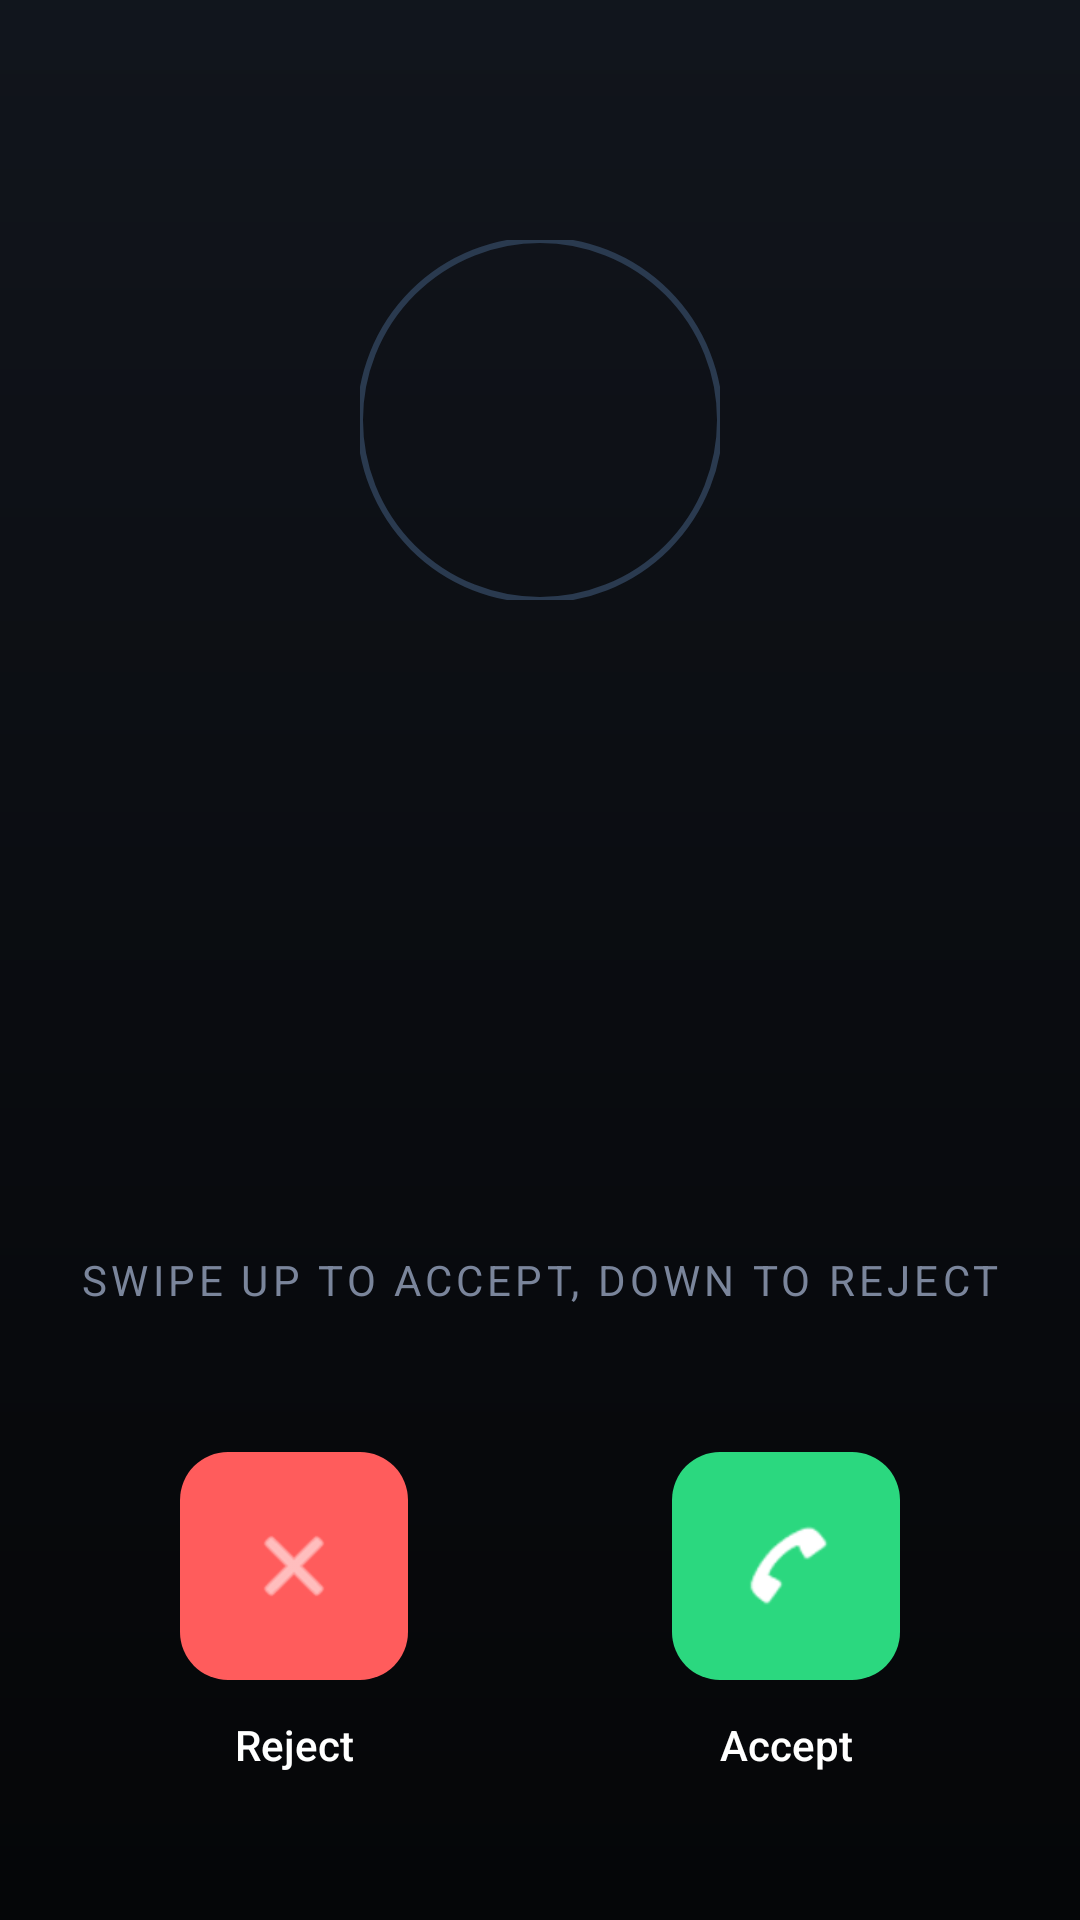

Write the Android layout XML for this screen, with the resource values it uses.
<!-- AndroidManifest.xml: activity theme Theme.Call -->
<!-- res/layout/activity_incoming_call.xml -->
<?xml version="1.0" encoding="utf-8"?>
<androidx.constraintlayout.widget.ConstraintLayout xmlns:android="http://schemas.android.com/apk/res/android"
    xmlns:app="http://schemas.android.com/apk/res-auto"
    xmlns:tools="http://schemas.android.com/tools"
    android:id="@+id/incoming_root"
    android:layout_width="match_parent"
    android:layout_height="match_parent"
    android:background="@drawable/bg_call_backdrop">

    <ImageView
        android:id="@+id/callerBackground"
        android:layout_width="match_parent"
        android:layout_height="match_parent"
        android:scaleType="centerCrop"
        android:alpha="0.5"
        android:contentDescription="@null" />

    <View
        android:id="@+id/callThemeOverlay"
        android:layout_width="match_parent"
        android:layout_height="match_parent"
        android:background="@drawable/bg_call_theme_default" />

    <com.google.android.material.imageview.ShapeableImageView
        android:id="@+id/callerAvatar"
        android:layout_width="120dp"
        android:layout_height="120dp"
        android:layout_marginTop="80dp"
        android:scaleType="centerCrop"
        app:layout_constraintEnd_toEndOf="parent"
        app:layout_constraintStart_toStartOf="parent"
        app:layout_constraintTop_toTopOf="parent"
        app:shapeAppearanceOverlay="@style/CircleImage"
        app:strokeColor="@color/glass_stroke"
        app:strokeWidth="2dp" />

    <TextView
        android:id="@+id/callerName"
        android:layout_width="0dp"
        android:layout_height="wrap_content"
        android:layout_marginTop="24dp"
        android:gravity="center"
        android:textColor="@color/text_primary"
        android:textSize="30sp"
        android:fontFamily="sans-serif-medium"
        app:layout_constraintEnd_toEndOf="parent"
        app:layout_constraintStart_toStartOf="parent"
        app:layout_constraintTop_toBottomOf="@id/callerAvatar" />

    <TextView
        android:id="@+id/callerNumber"
        android:layout_width="0dp"
        android:layout_height="wrap_content"
        android:layout_marginTop="4dp"
        android:gravity="center"
        android:textColor="@color/text_secondary"
        android:textSize="16sp"
        android:fontFamily="sans-serif"
        app:layout_constraintEnd_toEndOf="parent"
        app:layout_constraintStart_toStartOf="parent"
        app:layout_constraintTop_toBottomOf="@id/callerName" />

    <TextView
        android:id="@+id/incomingHint"
        android:layout_width="wrap_content"
        android:layout_height="wrap_content"
        android:layout_marginBottom="48dp"
        android:text="@string/incoming_swipe_hint"
        android:textColor="@color/text_tertiary"
        android:textSize="14sp"
        android:textAllCaps="true"
        android:letterSpacing="0.1"
        app:layout_constraintBottom_toTopOf="@id/barrier"
        app:layout_constraintEnd_toEndOf="parent"
        app:layout_constraintStart_toStartOf="parent" />

    <androidx.constraintlayout.widget.Barrier
        android:id="@+id/barrier"
        android:layout_width="wrap_content"
        android:layout_height="wrap_content"
        app:barrierDirection="top"
        app:constraint_referenced_ids="rejectCall,acceptCall" />

    <com.google.android.material.floatingactionbutton.FloatingActionButton
        android:id="@+id/rejectCall"
        android:layout_width="wrap_content"
        android:layout_height="wrap_content"
        android:layout_marginStart="60dp"
        android:layout_marginBottom="80dp"
        app:backgroundTint="@color/call_red"
        app:fabCustomSize="76dp"
        app:layout_constraintBottom_toBottomOf="parent"
        app:layout_constraintStart_toStartOf="parent"
        app:maxImageSize="32dp"
        app:srcCompat="@android:drawable/ic_menu_close_clear_cancel"
        app:tint="@color/white"
        app:elevation="0dp"
        app:pressedTranslationZ="0dp"/>

    <TextView
        android:layout_width="wrap_content"
        android:layout_height="wrap_content"
        android:layout_marginTop="12dp"
        android:text="@string/reject"
        android:textColor="@color/white"
        android:textSize="14sp"
        android:fontFamily="sans-serif-medium"
        app:layout_constraintEnd_toEndOf="@id/rejectCall"
        app:layout_constraintStart_toStartOf="@id/rejectCall"
        app:layout_constraintTop_toBottomOf="@id/rejectCall" />

    <com.google.android.material.floatingactionbutton.FloatingActionButton
        android:id="@+id/acceptCall"
        android:layout_width="wrap_content"
        android:layout_height="wrap_content"
        android:layout_marginEnd="60dp"
        android:layout_marginBottom="80dp"
        app:backgroundTint="@color/call_green"
        app:fabCustomSize="76dp"
        app:layout_constraintBottom_toBottomOf="parent"
        app:layout_constraintEnd_toEndOf="parent"
        app:maxImageSize="32dp"
        app:srcCompat="@android:drawable/sym_action_call"
        app:tint="@color/white"
        app:elevation="0dp"
        app:pressedTranslationZ="0dp"/>

    <TextView
        android:layout_width="wrap_content"
        android:layout_height="wrap_content"
        android:layout_marginTop="12dp"
        android:text="@string/accept"
        android:textColor="@color/white"
        android:textSize="14sp"
        android:fontFamily="sans-serif-medium"
        app:layout_constraintEnd_toEndOf="@id/acceptCall"
        app:layout_constraintStart_toStartOf="@id/acceptCall"
        app:layout_constraintTop_toBottomOf="@id/acceptCall" />

</androidx.constraintlayout.widget.ConstraintLayout>
<!-- resources referenced by this layout -->
<resources>
  <color name="call_green">#2BD87F</color>
  <color name="call_red">#FF5C5C</color>
  <color name="glass_stroke">#2A3A4F</color>
  <color name="text_primary">#F5F7FF</color>
  <color name="text_secondary">#B8C2D6</color>
  <color name="text_tertiary">#7A859B</color>
  <color name="white">#FFFFFF</color>
  <!-- drawable bg_call_backdrop (drawable) -->
  <?xml version="1.0" encoding="utf-8"?>
  <shape xmlns:android="http://schemas.android.com/apk/res/android"
      android:shape="rectangle">
      <gradient
          android:angle="300"
          android:endColor="@color/bg_dark"
          android:startColor="@color/bg_deep"
          android:type="linear" />
  </shape>
  <!-- drawable bg_call_theme_default (drawable) -->
  <?xml version="1.0" encoding="utf-8"?>
  <shape xmlns:android="http://schemas.android.com/apk/res/android"
      android:shape="rectangle">
      <gradient
          android:angle="270"
          android:endColor="#90000000"
          android:startColor="#30000000"
          android:type="linear" />
  </shape>
  <string name="accept">Accept</string>
  <string name="incoming_swipe_hint">Swipe up to accept, down to reject</string>
  <string name="reject">Reject</string>
  <style name="CircleImage" parent="">
          <item name="cornerFamily">rounded</item>
          <item name="cornerSize">50%</item>
      </style>
  <style name="Theme.Call" parent="Theme.Material3.DayNight.NoActionBar">
          <item name="android:statusBarColor">@android:color/transparent</item>
          <item name="android:navigationBarColor">@android:color/transparent</item>
          <item name="android:windowLightStatusBar">false</item>
          <item name="colorPrimary">@color/primary</item>
          <item name="colorOnPrimary">@color/onPrimary</item>
          <item name="android:windowBackground">@color/bg_dark</item>
          <item name="android:colorBackground">@color/bg_dark</item>
      </style>
  <color name="bg_dark">#0B0D12</color>
  <color name="bg_deep">#151A23</color>
  <color name="primary">#0B0D12</color>
  <color name="onPrimary">#F5F7FF</color>
</resources>
